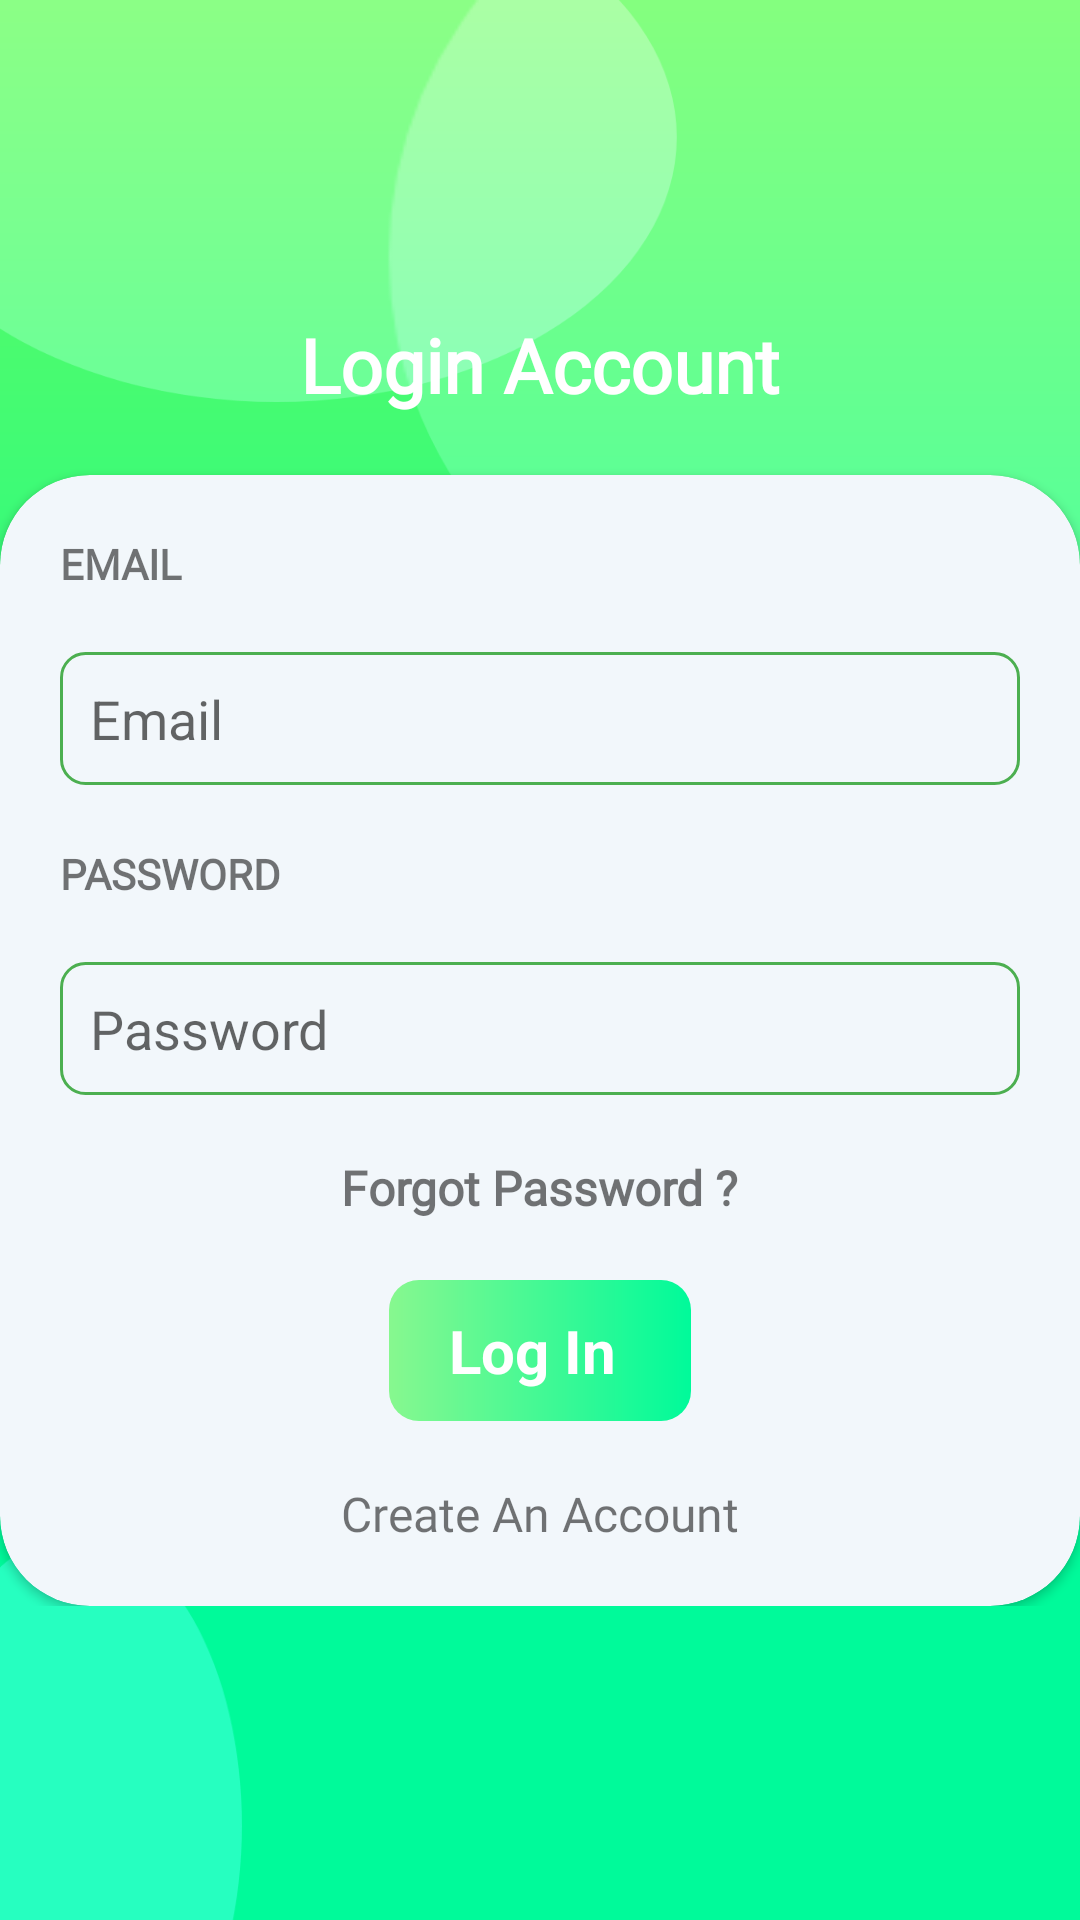

Produce the Android XML layout that renders to this screen, including the resource entries it uses.
<!-- AndroidManifest.xml: application theme Theme.InfoShelf -->
<!-- res/layout/activity_log_in.xml -->
<?xml version="1.0" encoding="utf-8"?>
<ScrollView xmlns:android="http://schemas.android.com/apk/res/android"
    xmlns:app="http://schemas.android.com/apk/res-auto"
    xmlns:tools="http://schemas.android.com/tools"
    android:layout_width="match_parent"
    android:layout_height="match_parent"
    tools:context=".loginandsignIn.LogInActivity"
    android:id="@+id/parent_layout"
    android:background="@drawable/blankback">


    <LinearLayout
        android:id="@+id/l1"
        android:layout_width="match_parent"
        android:layout_height="match_parent"
        android:layout_gravity="center"
        android:orientation="vertical"
        >


        <TextView
            android:layout_width="match_parent"
            android:layout_height="wrap_content"
            android:fontFamily="@font/baloo_bhai"
            android:gravity="center"
            android:text="Login Account"
            android:textColor="#fff"
            android:textSize="25sp"
            android:textStyle="bold" />


        <androidx.cardview.widget.CardView
            android:layout_width="match_parent"
            android:layout_height="wrap_content"
            android:layout_marginTop="20dp"
            app:cardBackgroundColor="#f2f7fb"
            app:cardCornerRadius="30dp">

        <LinearLayout
            android:layout_width="match_parent"
            android:layout_height="match_parent"
            android:orientation="vertical"
            android:gravity="center"
            android:padding="10dp"
            >

            <TextView
                android:layout_width="match_parent"
                android:layout_height="wrap_content"
                android:text="EMAIL"
                android:fontFamily="@font/baloo_chettan"
                android:textStyle="bold"
                android:layout_margin="10dp"
                android:labelFor="@+id/userEmail"/>


            <EditText
                android:id="@+id/et_email"
                android:layout_width="match_parent"
                android:layout_height="wrap_content"
                android:layout_margin="10dp"
                android:hint="Email"
                android:drawableStart="@drawable/email"
                android:drawablePadding="10dp"
                android:textColor="#4CAF50"
                android:background="@drawable/et_background"
                android:padding="10dp"
                android:inputType="textEmailAddress"
                />

            <TextView
                android:layout_width="match_parent"
                android:layout_height="wrap_content"
                android:fontFamily="@font/baloo_chettan"
                android:textStyle="bold"
                android:text="PASSWORD"
                android:layout_margin="10dp"
                android:labelFor="@+id/password1"/>

            <EditText
                android:id="@+id/et_password"
                android:layout_width="match_parent"
                android:layout_height="wrap_content"
                android:layout_margin="10dp"
                android:layout_below="@id/et_email"
                android:hint="Password"
                android:textColor="#4CAF50"
                android:background="@drawable/et_background"
                android:padding="10dp"
                android:drawableStart="@drawable/pass"
                android:drawablePadding="10dp"
                android:inputType="textPassword"
                />

            <TextView

                android:id="@+id/tv_forgot"
                android:layout_width="wrap_content"
                android:layout_height="wrap_content"
                android:layout_below="@id/et_password"
                android:text="Forgot Password ?"
                android:layout_alignParentRight="true"
                android:padding="10dp"
                android:fontFamily="@font/baloo_bhai"
                android:textStyle="bold"
                android:textSize="16sp"
                />


            <TextView
                android:id="@+id/btn_log_in"
                android:layout_width="wrap_content"
                android:layout_height="wrap_content"
                android:layout_margin="10dp"
                android:text="Log In "
                android:textSize="20dp"
                android:textStyle="bold"
                android:textColor="@color/white"
                android:paddingTop="10dp"
                android:paddingBottom="10dp"
                android:paddingRight="20dp"
                android:paddingLeft="20dp"
                android:layout_below="@id/tv_forgot"
                android:background="@drawable/grad5"
                android:layout_centerHorizontal="true"
                />

            <TextView
                android:id="@+id/tv_create_account"
                android:layout_width="wrap_content"
                android:layout_height="wrap_content"
                android:layout_below="@id/btn_log_in"
                android:layout_centerHorizontal="true"
                android:text="Create An Account"
                android:padding="10dp"
                android:textSize="16sp"
                android:fontFamily="@font/baloo_bhai"
                />


        </LinearLayout>


        </androidx.cardview.widget.CardView>


    </LinearLayout>


</ScrollView>
<!-- resources referenced by this layout -->
<resources>
  <color name="white">#FFFFFFFF</color>
  <!-- drawable blankback: png bitmap (drawable-hdpi, 32334 bytes) -->
  <!-- drawable et_background (drawable) -->
  <?xml version="1.0" encoding="utf-8"?>
  <shape xmlns:android="http://schemas.android.com/apk/res/android" android:shape="rectangle">
  
      <corners android:radius="8dp"/>
      <stroke android:color="#4CAF50" android:width="1dp"/>
  
  
  </shape>
  <!-- drawable grad5 (drawable-xxxhdpi) -->
  <?xml version="1.0" encoding="utf-8"?>
  <shape xmlns:android="http://schemas.android.com/apk/res/android">
  
      <corners
          android:radius="10dp"
          />
      <gradient
          android:endColor="#87F88F"
          android:startColor="#00FA9A"
          android:angle="180"/>
  
  
  </shape>
  <style name="Theme.InfoShelf" parent="Theme.MaterialComponents.DayNight.DarkActionBar">
          
          <item name="colorPrimary">@color/purple_500</item>
          <item name="colorPrimaryVariant">@color/purple_700</item>
          <item name="colorOnPrimary">@color/white</item>
          
          <item name="colorSecondary">@color/teal_200</item>
          <item name="colorSecondaryVariant">@color/teal_700</item>
          <item name="colorOnSecondary">@color/black</item>
  
  
          
          <item name="android:statusBarColor" tools:targetApi="l">?attr/colorPrimaryVariant</item>
          
      </style>
  <color name="purple_500">#FF6200EE</color>
  <color name="purple_700">#FF3700B3</color>
  <color name="teal_200">#FF03DAC5</color>
  <color name="teal_700">#FF018786</color>
  <color name="black">#FF000000</color>
</resources>
